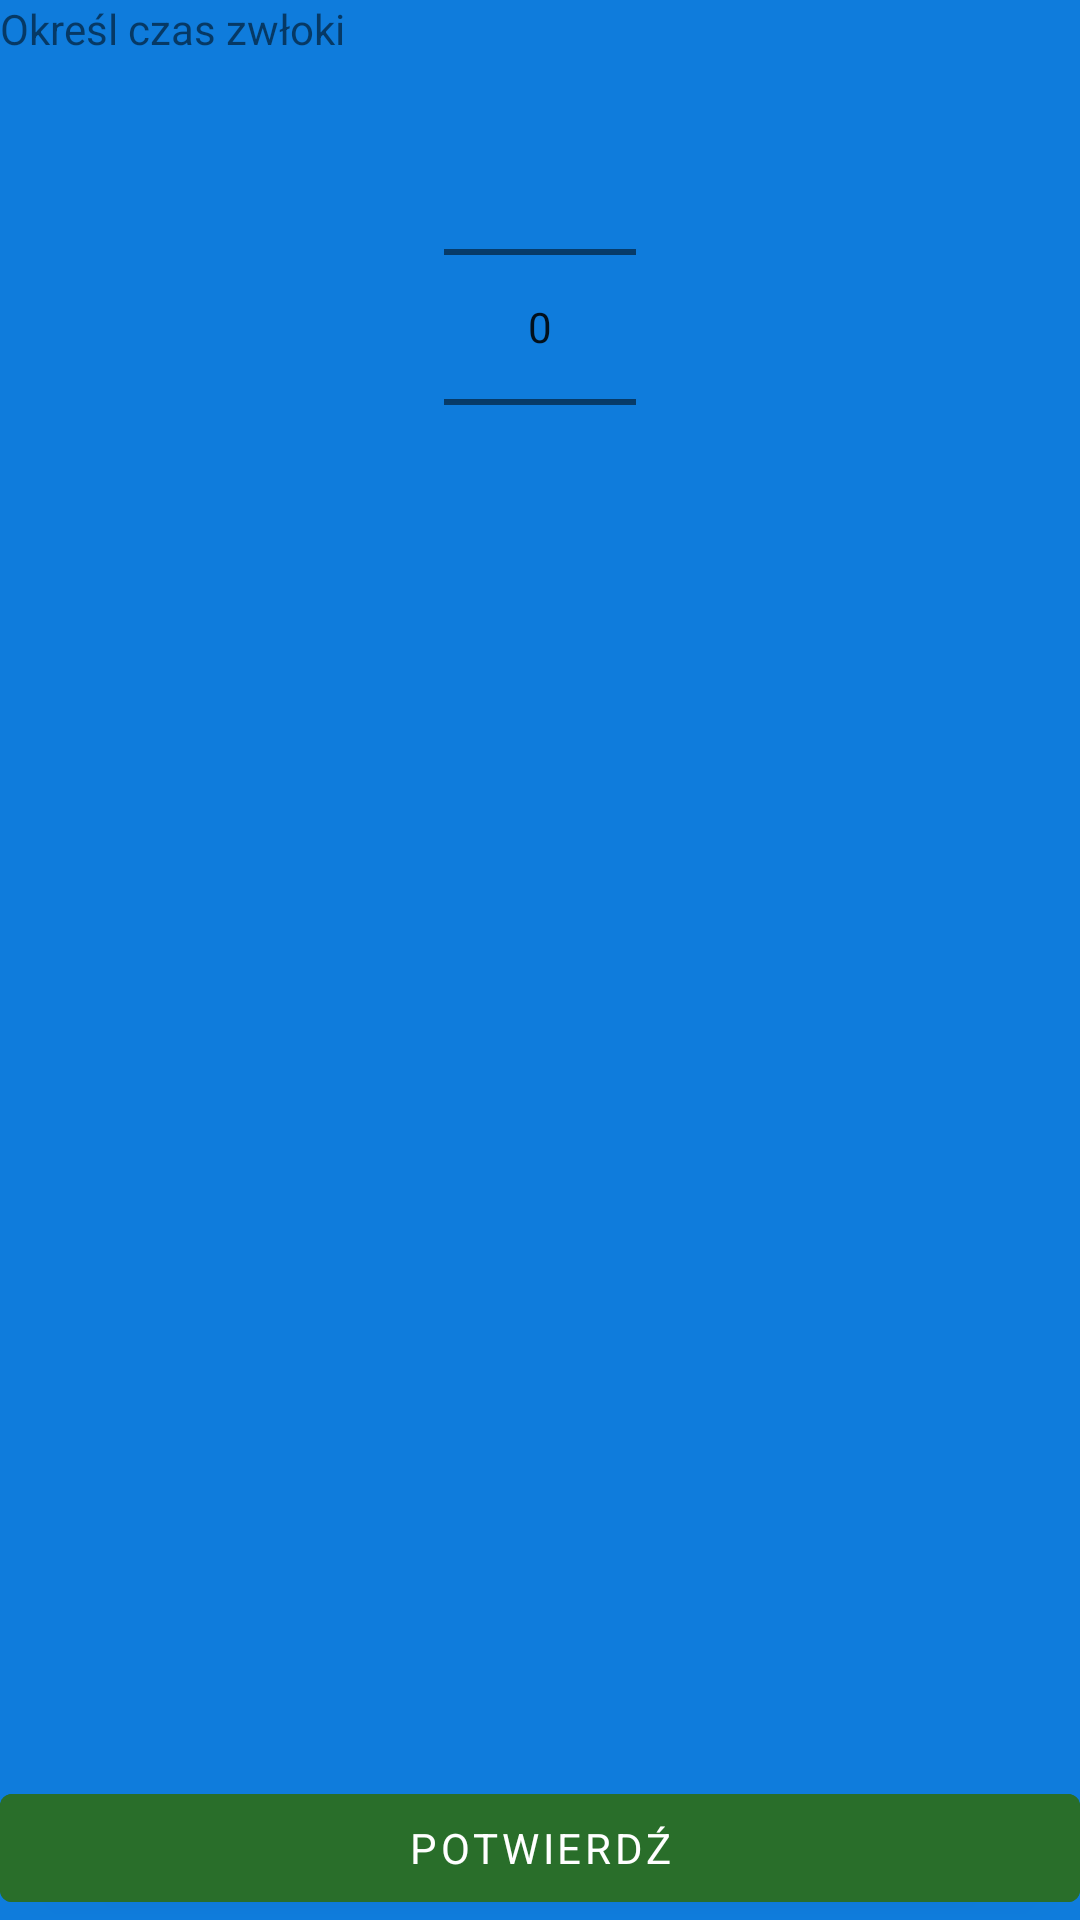

Produce the Android XML layout that renders to this screen, including the resource entries it uses.
<!-- AndroidManifest.xml: application theme AppTheme -->
<!-- res/layout/pick_custom_notification_delay_fragment.xml -->
<?xml version="1.0" encoding="utf-8"?>
<FrameLayout xmlns:android="http://schemas.android.com/apk/res/android"
    xmlns:tools="http://schemas.android.com/tools"
    android:layout_width="match_parent"
    android:layout_height="match_parent"
    xmlns:app="http://schemas.android.com/apk/res-auto"
    tools:context=".fragments.PickCustomNotificationDelayFragment">

    <androidx.constraintlayout.widget.ConstraintLayout
        android:layout_width="match_parent"
        android:layout_height="match_parent">
        <TextView
            android:layout_width="match_parent"
            android:layout_height="wrap_content"
            android:text="@string/determine_delay_time"
            app:layout_constraintTop_toTopOf="parent"
            android:id="@+id/pick_text"
            />
        <NumberPicker
            app:layout_constraintTop_toBottomOf="@id/pick_text"
            android:id="@+id/delay_picker"
            android:layout_width="wrap_content"
            app:layout_constraintLeft_toLeftOf="parent"
            app:layout_constraintRight_toRightOf="parent"
            android:layout_height="wrap_content"
            />
        <com.google.android.material.button.MaterialButton
            android:backgroundTint="@color/green"
            app:layout_constraintBottom_toBottomOf="parent"
            android:layout_width="match_parent"
            android:layout_height="wrap_content"
            android:text="@string/confirm"
            android:id="@+id/confirm_button"
            />


    </androidx.constraintlayout.widget.ConstraintLayout>
</FrameLayout>
<!-- resources referenced by this layout -->
<resources>
  <color name="green">#296E2A</color>
  <string name="confirm">Potwierdź</string>
  <string name="determine_delay_time">Określ czas zwłoki</string>
  <style name="AppTheme" parent="Theme.MaterialComponents.Light.NoActionBar.Bridge">
          
          <item name="colorPrimary">@color/lightBlue</item>
          <item name="colorPrimaryDark">@color/darkBlue</item>
          <item name="colorAccent">@color/green</item>
          <item name="android:windowBackground">@color/lightBlue</item>
          <item name="colorOnPrimary">@color/white</item>
          <item name="fontFamily">sans-serif</item>
      </style>
  <color name="lightBlue">#0F7CDC</color>
  <color name="darkBlue">#172161</color>
  <color name="white">#FFFFFF</color>
</resources>
